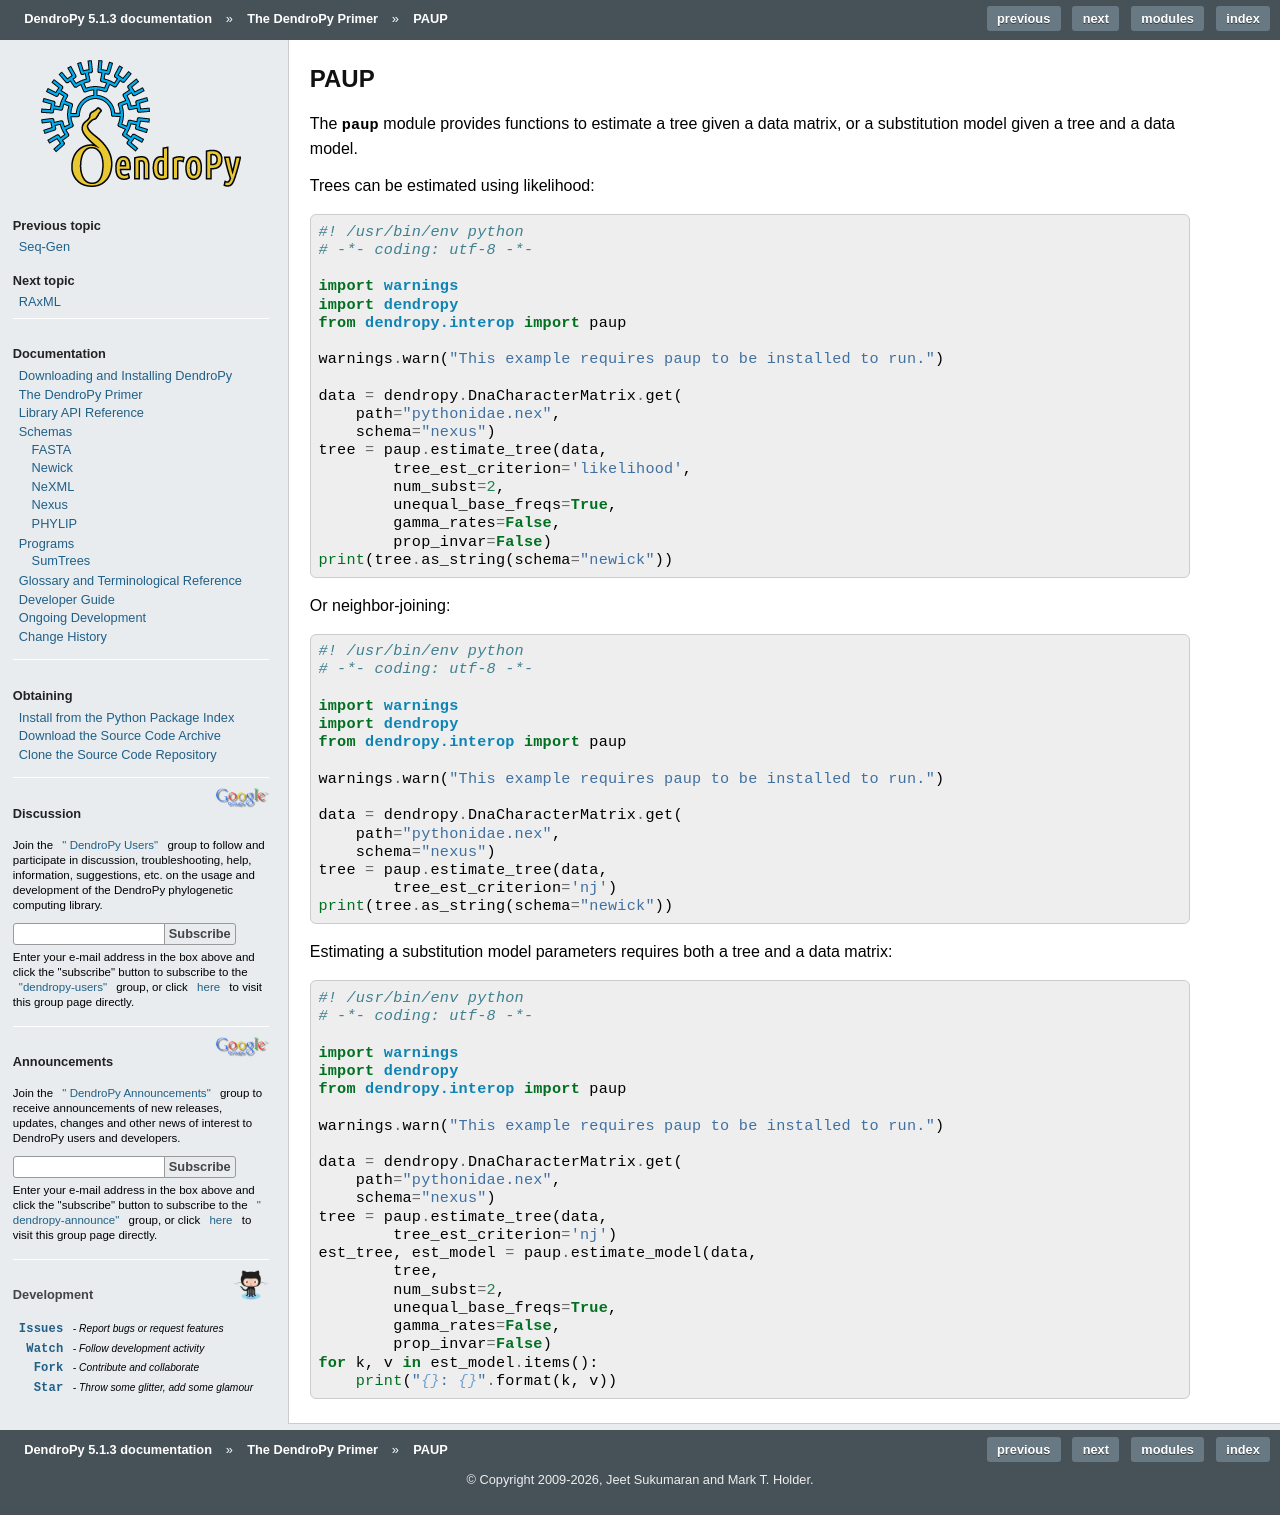

repository: jeetsukumaran/DendroPy · page: primer/paup.html · generator: sphinx

****
PAUP
****

The :mod:`~dendropy.interop.paup` module provides functions to estimate a tree given a data matrix, or a substitution model given a tree and a data model.

Trees can be estimated using likelihood:

.. literalinclude:: /examples/paup_estimate_tree_ml.py

Or neighbor-joining:

.. literalinclude:: /examples/paup_estimate_tree_nj.py

Estimating a substitution model parameters requires both a tree and a data matrix:

.. literalinclude:: /examples/paup_estimate_model.py
